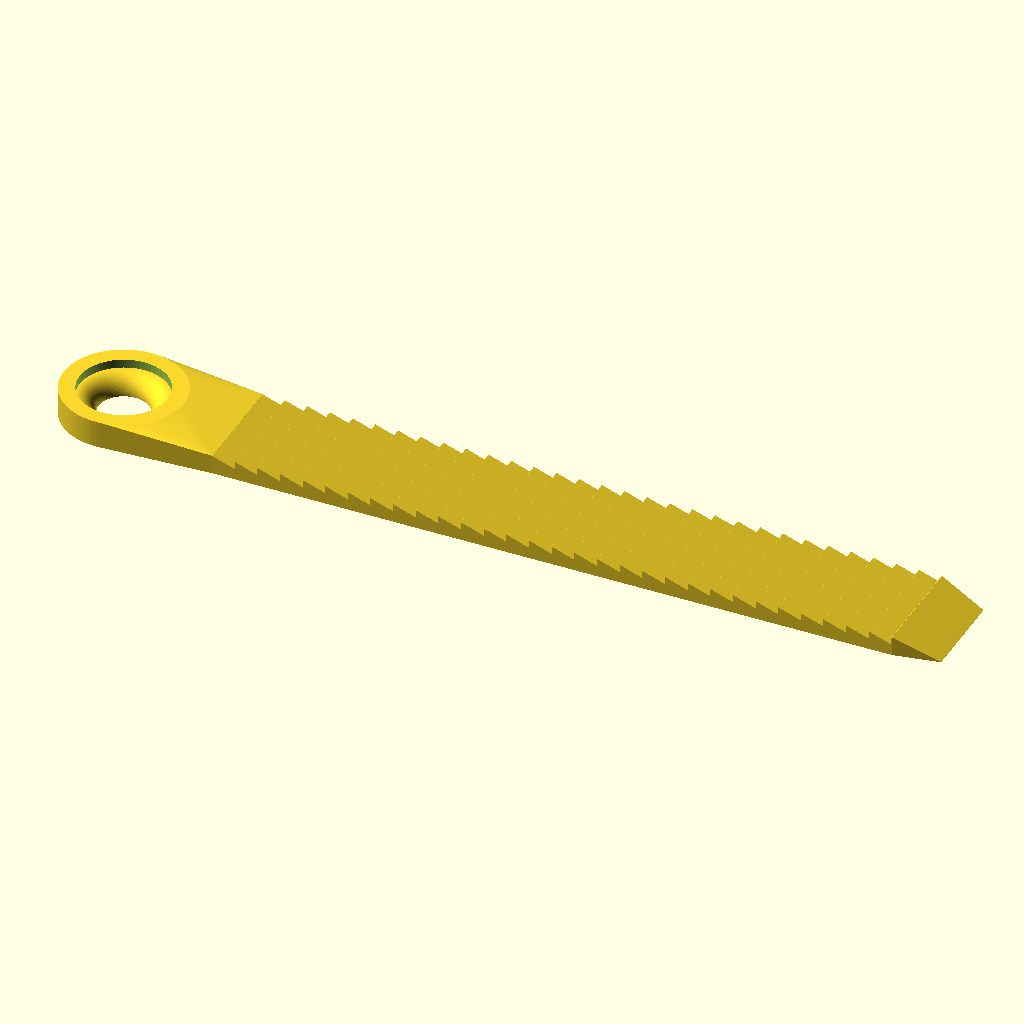
Cell 1: the model at its default parameters.
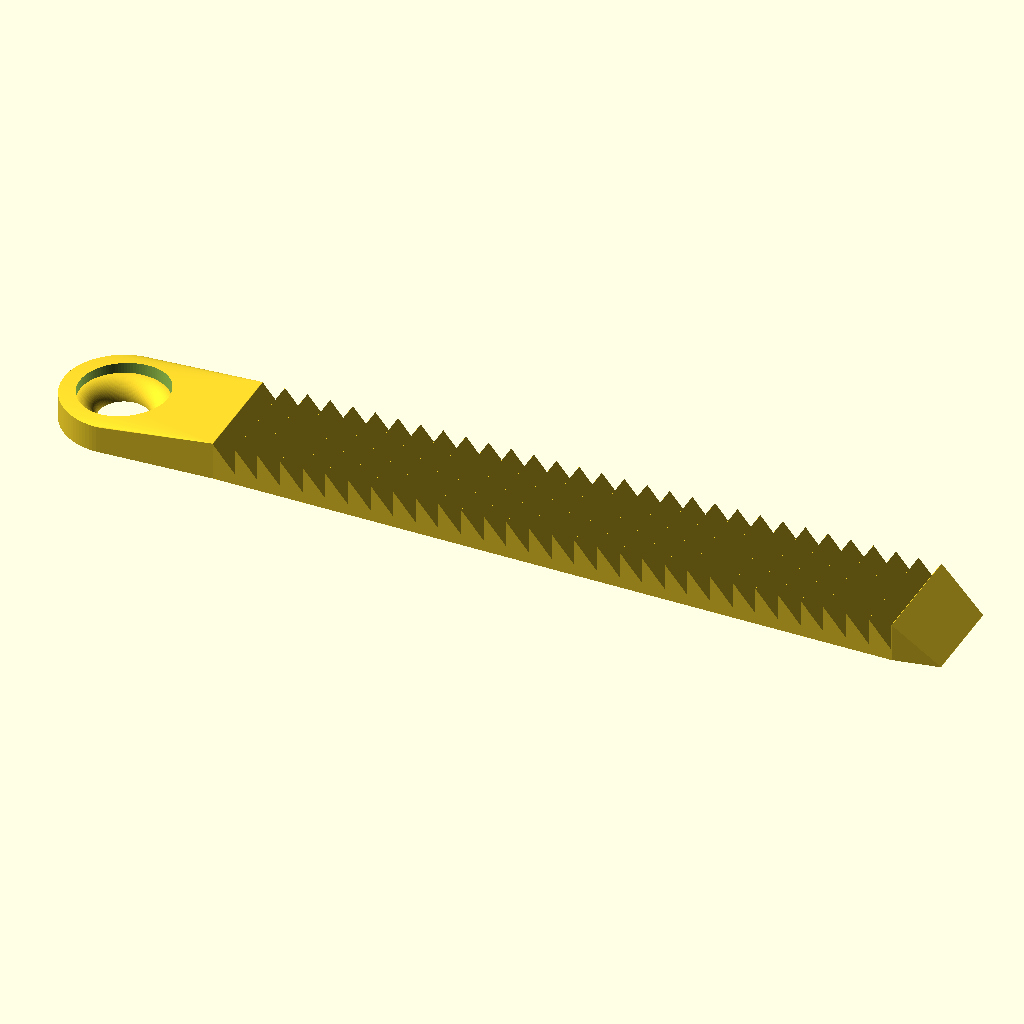
Cell 2: the same model with strapT = 8.5.
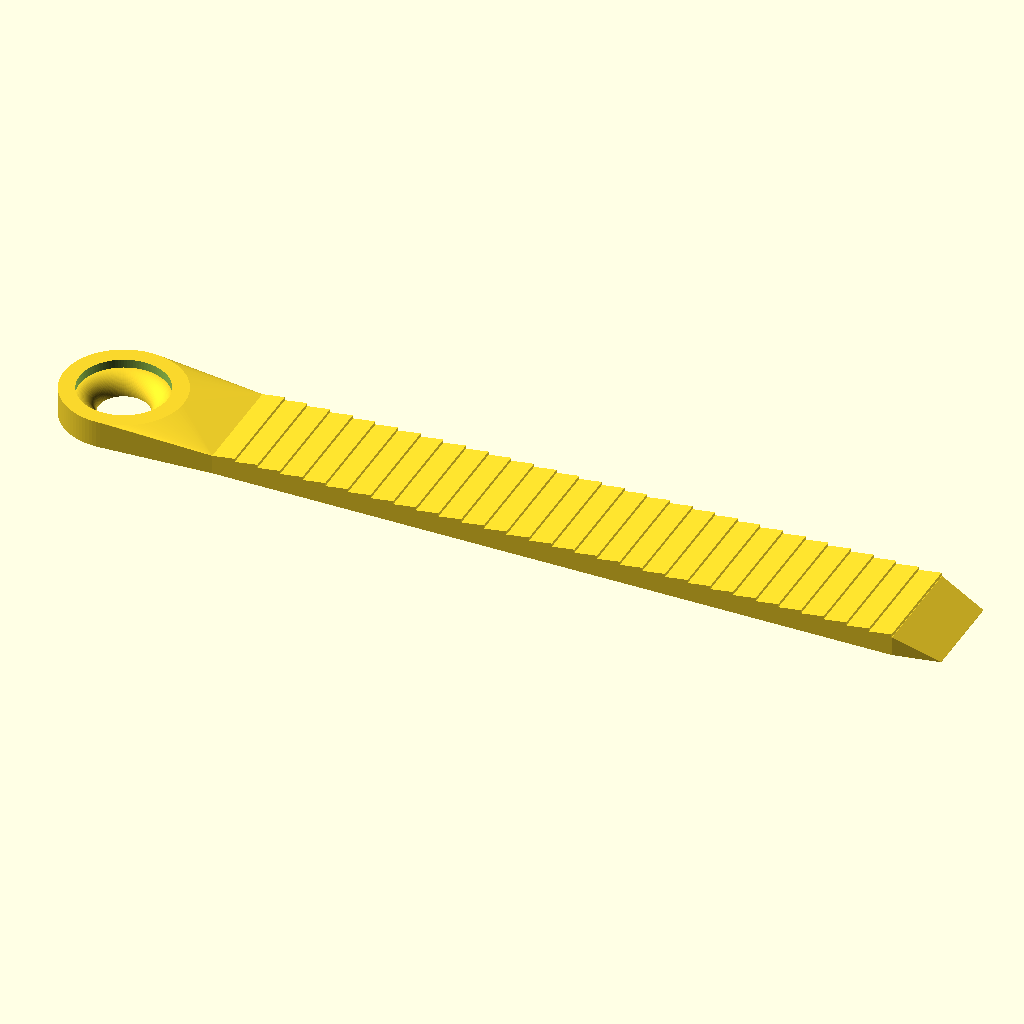
Cell 3: the same model with notchDepth = 5.
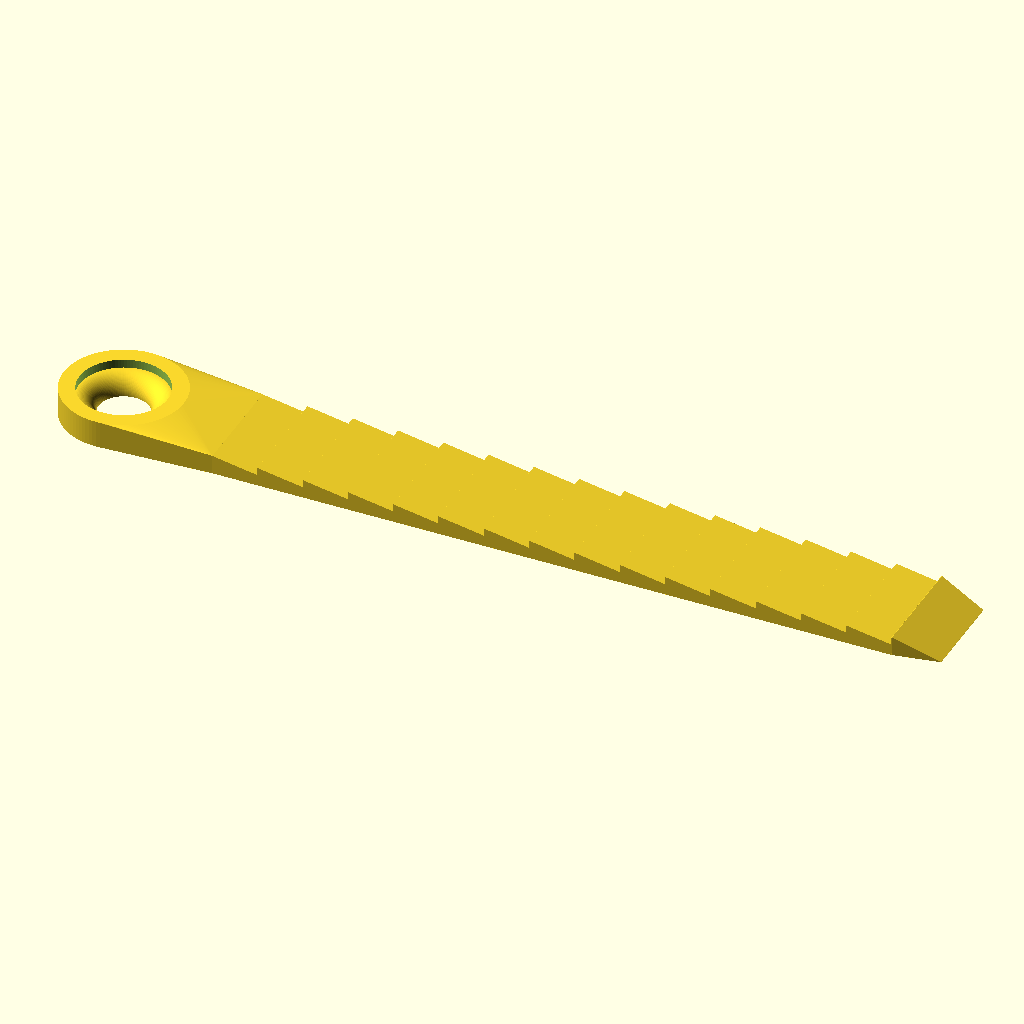
Cell 4 — toothW set to 10, the other parameters unchanged.
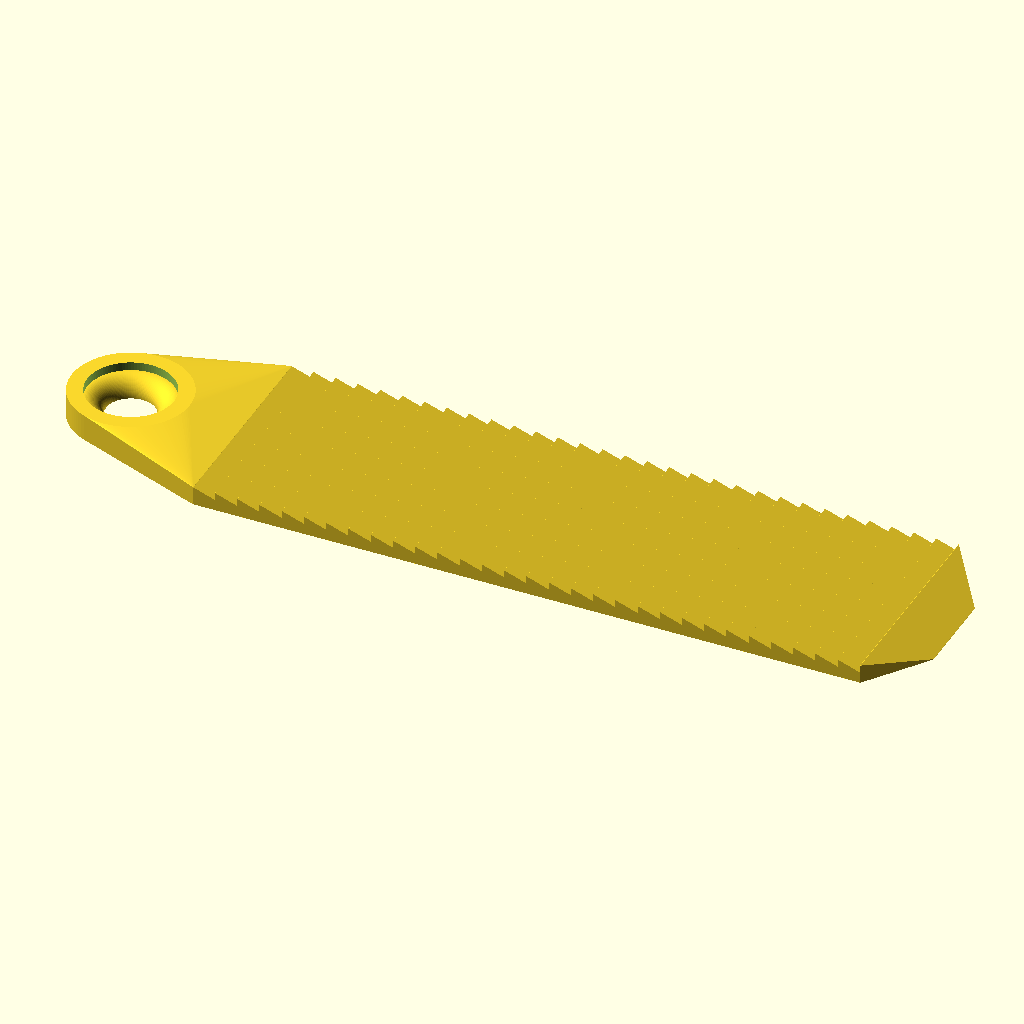
Cell 5: the same model with strapW = 47.5.
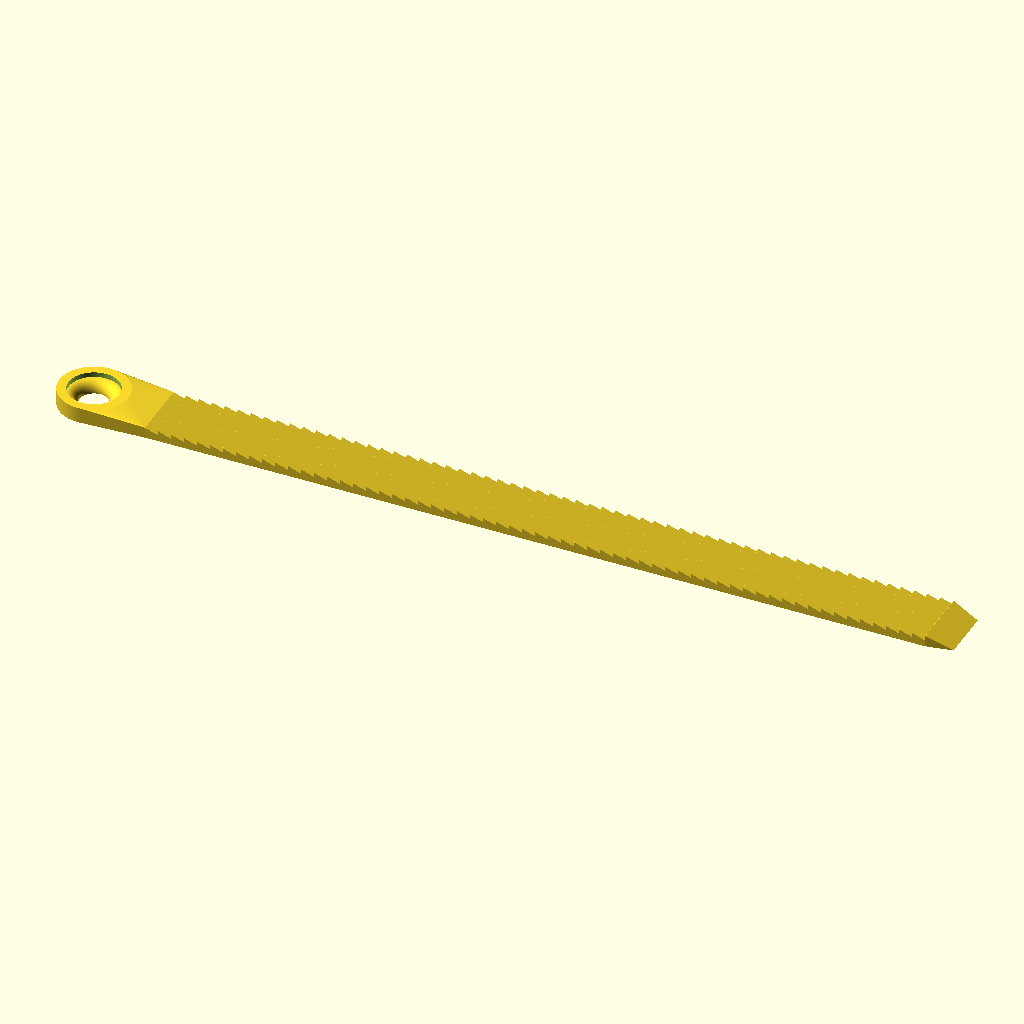
Cell 6: the same model with toothL = 300.
All cells are drawn from the same view direction (rotation 55°, 0°, 25°, orthographic, colour scheme Cornfield), but the view is re-fitted for each cell, so position and scale can differ between cells as well as the parameter.
The OpenSCAD source (inputs/thingiverse/files/thing-3731772/43457902/files/Snowboard-Strap.scad):
$fn=100;

//overall thikness of strap at toothed section
strapT=4.25;  

//how heigh the support section is below strap tooth section
notchDepth=2.5; 

//height of jaggy section
toothH=strapT-notchDepth; 

// pitch of teeth 
toothW=5; 

//strap width
strapW=23.75; 

//how long the tooth section is on the strap
toothL=150;  

//the narrow part of last tooth
endW=20;  

//the last tooth lenght at end of strap
endL=10;  

//how far the center distance of end tab to start of strap
screwOffset=25;  

//outer radius of end tab
tabR=26.46/2; 

//height of end tab
tabH=6; 

//face height of washer on end tab
washerT=1.9; 

//radius of washer
washerR=19.4/2; 

//size of hole on end strap
holeR=11/2;  


module tooth(){
hull(){
translate([toothW,0,0]) cube([.01,strapW,notchDepth]);
cube([.01,strapW,strapT]);
}
}


module teeth(){
//generate teeth
    for(i = [toothW:toothW:toothL]) {
    translate([i-toothW,-strapW/2,0])
        tooth();  
    }
}


module toothEnd(){
union(){
hull(){
translate([toothL,-strapW/2,0]) cube([.1,strapW,strapT]);
translate([toothL+endL,-endW/2,0]) cube([.1,endW,.1]);
}
teeth();
}
}

module solidTab(){
hull(){
translate([0,-strapW/2,0]) cube([.1,strapW,strapT]);
translate([-screwOffset,0,0]) cylinder(r=tabR,h=tabH);
}
}

module cutFace(){
difference(){
solidTab();
translate([-screwOffset,0,-1]) cylinder(r=washerR,h=tabH+5); //washer face

}
}

module strapEnd(){
intersection(){
solidTab();
translate([-screwOffset,0,0]){
rotate_extrude(convexity = 10)
translate([holeR+tabH-washerT, 0, 0])
circle(r = (tabH-washerT));
}
}
cutFace();
}

module wholeStrap(){
    toothEnd();
    strapEnd();
}

wholeStrap();
Customizer parameters (derived from the source; name, type, default, range or options):
strapT: number, default 4.25
notchDepth: number, default 2.5
toothW: number, default 5
strapW: number, default 23.75
toothL: number, default 150
endW: number, default 20
endL: number, default 10
screwOffset: number, default 25
tabH: number, default 6
washerT: number, default 1.9
